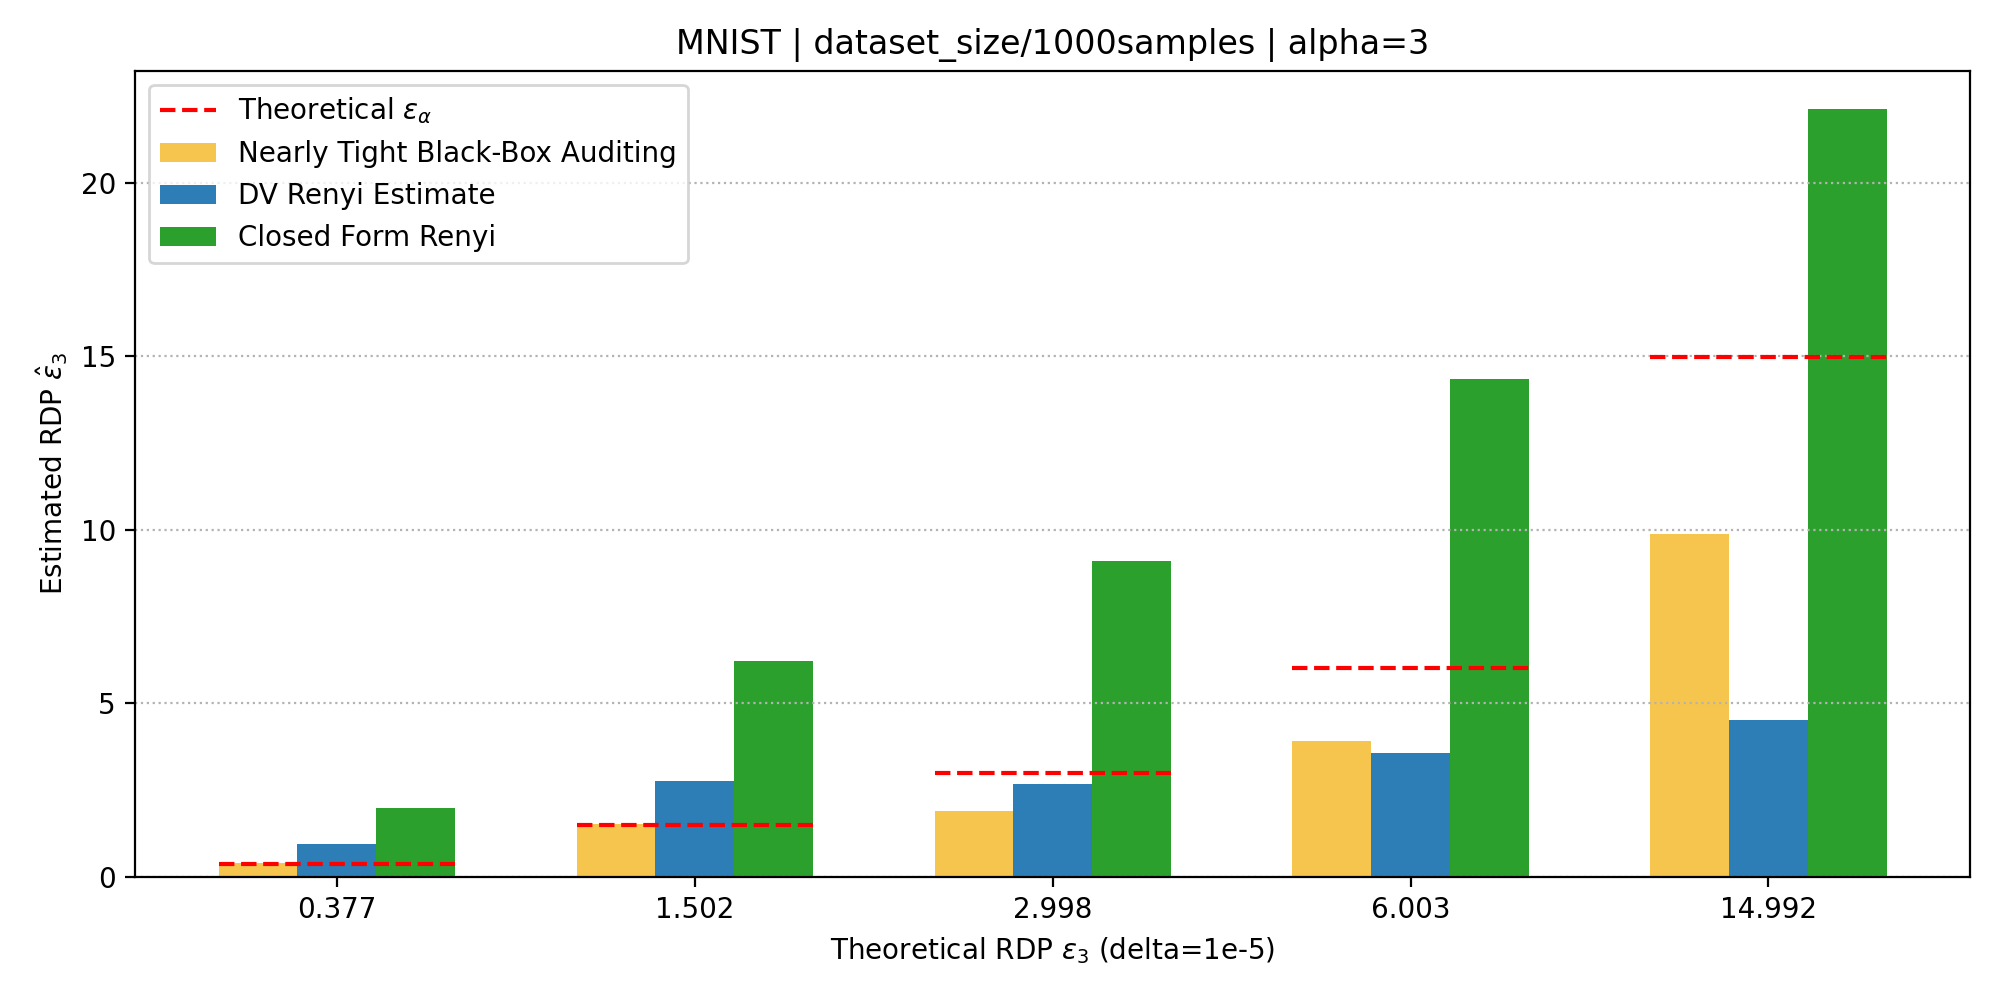

Source data for this figure (header and first rows):
group_root, dataset, alpha, dp_eps, theoretical_rdp_eps, losses_in_count, losses_out_count, dv_epochs, dv_batch_size, dv_lr, dv_ema_rate, nearly_tight_dp_mean, nearly_tight_rdp_mean, dv_qp_raw, dv_pq_raw, dv_selected_raw, dv_scaled_alpha, closed_qp_raw, closed_pq_raw, closed_selected_raw, closed_scaled_alpha, closed_qp_mu0, closed_qp_var0, closed_qp_mu1
exp_data/dataset_size/1000samples, mnist_half_cnn, 3.0, 2.0, 0.3773, 500, 500, 750, 400, 0.0001, 1.0, 1.888, 0.4045, 0.3152, 0.2779, 0.3152, 0.9457, 0.4931, 0.6592, 0.6592, 1.978, -2.56, 0.083, -2.739
exp_data/dataset_size/1000samples, mnist_half_cnn, 3.0, 4.38, 1.502, 500, 500, 750, 400, 0.0001, 1.0, 4.318, 1.527, 0.9174, 0.6604, 0.9174, 2.752, 1.404, 2.077, 2.077, 6.232, -2.535, 0.02188, -2.694
exp_data/dataset_size/1000samples, mnist_half_cnn, 3.0, 6.57, 2.998, 500, 500, 750, 400, 0.0001, 1.0, 4.972, 1.883, 0.8891, nan, 0.8891, 2.667, 1.633, 3.033, 3.033, 9.1, -2.535, 0.01286, -2.673
exp_data/dataset_size/1000samples, mnist_half_cnn, 3.0, 10.0, 6.003, 500, 500, 750, 400, 0.0001, 1.0, 7.685, 3.912, 1.192, nan, 1.192, 3.577, 2.936, 4.783, 4.783, 14.35, -2.533, 0.007625, -2.672
exp_data/dataset_size/1000samples, mnist_half_cnn, 3.0, 17.85, 14.99, 500, 500, 750, 400, 0.0001, 1.0, 13.62, 9.873, 1.501, nan, 1.501, 4.504, 5.541, 7.378, 7.378, 22.13, -2.532, 0.004492, -2.671
